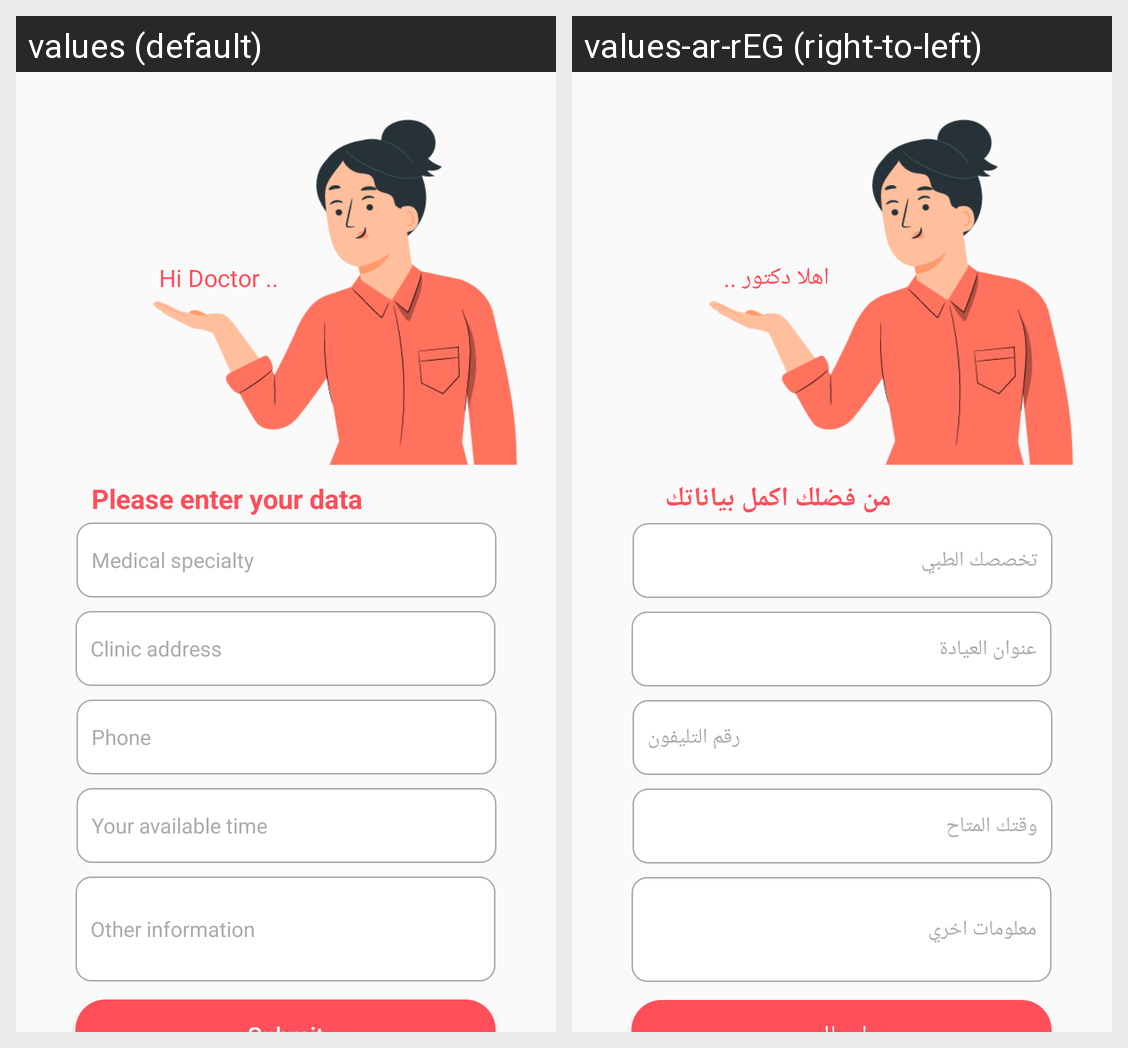

This grid shows one Android layout under two languages. Give, for every string resource on the screen, its name, the default text and each shown locale's text.
Android screen res/layout/activity_details_donor.xml rendered under 2 locales, left to right: values (default), values-ar-rEG (right-to-left). Device: Nexus 5 (rendered at 1080×1920; each locale shown at half size, 540×960, under a caption strip naming it); theme Theme.MedScan.
Strings drawn on this screen, with the default value and each locale's value (text and hints the layout hard-codes, and strings that could not be matched under every locale, appear in the picture but are not listed):

medical
  values: Medical specialty
  values-ar-rEG: تخصصك الطبي

address
  values: Clinic address
  values-ar-rEG: عنوان العيادة

inf
  values: Other information
  values-ar-rEG: معلومات اخري

phone
  values: Phone
  values-ar-rEG: رقم التليفون

time
  values: Your available time
  values-ar-rEG: وقتك المتاح

textview
  values: Please enter your data
  values-ar-rEG: من فضلك اكمل بياناتك 

hi_doctor
  values: Hi Doctor ..
  values-ar-rEG: اهلا دكتور ..
